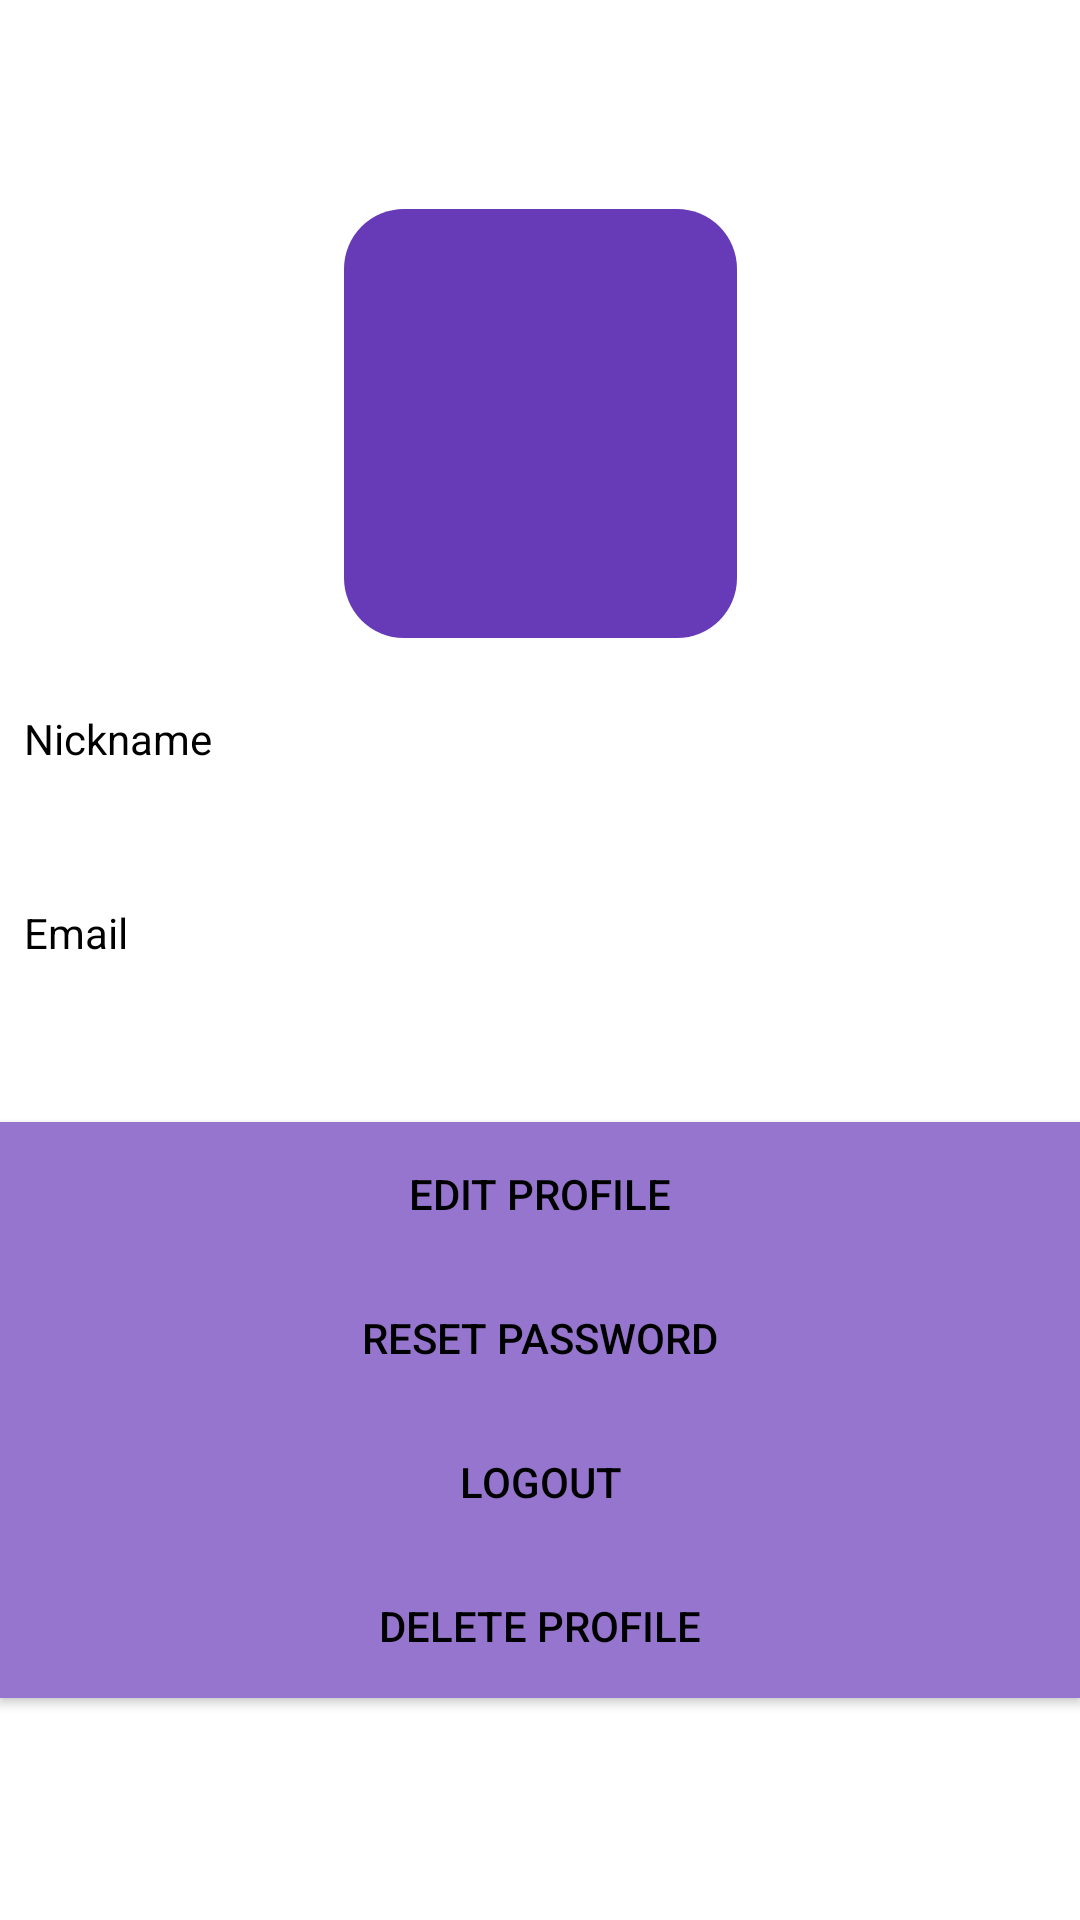

Layout XML and referenced resources for this Android screen:
<!-- AndroidManifest.xml: application theme AppTheme -->
<!-- res/layout/activity_profile.xml -->
<?xml version="1.0" encoding="utf-8"?>
<androidx.constraintlayout.widget.ConstraintLayout xmlns:android="http://schemas.android.com/apk/res/android"
    xmlns:app="http://schemas.android.com/apk/res-auto"
    xmlns:tools="http://schemas.android.com/tools"
    android:layout_width="match_parent"
    android:layout_height="match_parent"
    tools:context=".ProfileActivity">


    <Button
        android:id="@+id/logoutButton"
        android:layout_width="0dp"
        android:layout_height="wrap_content"
        android:background="@drawable/main_button_shape"
        android:onClick="logout"
        android:text="@string/logout"
        app:layout_constraintBottom_toTopOf="@+id/deleteProfileButton"
        app:layout_constraintEnd_toEndOf="parent"
        app:layout_constraintHorizontal_bias="0.0"
        app:layout_constraintStart_toStartOf="parent"
        app:layout_constraintTop_toBottomOf="@+id/resetPasswordLocal" />

    <Button
        android:id="@+id/deleteProfileButton"
        android:layout_width="0dp"
        android:layout_height="wrap_content"
        android:background="@drawable/main_button_shape"
        android:text="@string/delete_profile"
        app:layout_constraintEnd_toEndOf="parent"
        app:layout_constraintHorizontal_bias="0.0"
        app:layout_constraintStart_toStartOf="parent"
        app:layout_constraintTop_toBottomOf="@+id/logoutButton" />

    <ImageView
        android:id="@+id/profileImage"
        android:layout_width="131dp"
        android:layout_height="143dp"
        android:background="@drawable/profile_activity_shape"
        android:paddingStart="1dp"
        android:paddingEnd="1dp"
        android:paddingTop="1dp"
        android:paddingBottom="1dp"
        android:scaleType="fitCenter"
        app:layout_constraintBottom_toBottomOf="parent"
        app:layout_constraintEnd_toEndOf="parent"
        app:layout_constraintStart_toStartOf="parent"
        app:layout_constraintTop_toTopOf="parent"
        app:layout_constraintVertical_bias="0.13999999"
        android:contentDescription="@string/image_of_person" />

    <TextView
        android:id="@+id/profileName"
        android:layout_width="0dp"
        android:layout_height="wrap_content"
        android:layout_marginStart="8dp"
        android:layout_marginTop="8dp"
        android:layout_marginEnd="8dp"
        android:textSize="16sp"
        android:textStyle="bold"
        app:layout_constraintEnd_toEndOf="parent"
        app:layout_constraintStart_toStartOf="parent"
        app:layout_constraintTop_toBottomOf="@+id/fullNameTextView" />

    <TextView
        android:id="@+id/profileEmail"
        android:layout_width="0dp"
        android:layout_height="wrap_content"
        android:layout_marginStart="8dp"
        android:layout_marginTop="8dp"
        android:layout_marginEnd="8dp"
        android:textSize="16sp"
        android:textStyle="bold"
        app:layout_constraintEnd_toEndOf="parent"
        app:layout_constraintStart_toStartOf="parent"
        app:layout_constraintTop_toBottomOf="@+id/emailTextView" />

    <Button
        android:id="@+id/resetPasswordLocal"
        android:layout_width="0dp"
        android:layout_height="wrap_content"
        android:background="@drawable/main_button_shape"
        android:text="@string/reset_password"
        app:layout_constraintBottom_toTopOf="@+id/logoutButton"
        app:layout_constraintEnd_toEndOf="parent"
        app:layout_constraintStart_toStartOf="parent"
        app:layout_constraintTop_toBottomOf="@+id/editProfile" />

    <TextView
        android:id="@+id/fullNameTextView"
        android:layout_width="0dp"
        android:layout_height="wrap_content"
        android:layout_marginStart="8dp"
        android:layout_marginTop="24dp"
        android:layout_marginEnd="8dp"
        android:text="@string/full_name"
        app:layout_constraintEnd_toEndOf="parent"
        app:layout_constraintStart_toStartOf="parent"
        app:layout_constraintTop_toBottomOf="@+id/profileImage" />

    <TextView
        android:id="@+id/emailTextView"
        android:layout_width="0dp"
        android:layout_height="wrap_content"
        android:layout_marginStart="8dp"
        android:layout_marginTop="16dp"
        android:layout_marginEnd="8dp"
        android:text="@string/email"
        app:layout_constraintEnd_toEndOf="parent"
        app:layout_constraintStart_toStartOf="parent"
        app:layout_constraintTop_toBottomOf="@+id/profileName" />


    <Button
        android:id="@+id/editProfile"
        android:layout_width="0dp"
        android:layout_height="wrap_content"
        android:layout_marginTop="24dp"
        android:background="@drawable/main_button_shape"
        android:text="@string/edit_profile"
        app:layout_constraintBottom_toTopOf="@+id/resetPasswordLocal"
        app:layout_constraintEnd_toEndOf="parent"
        app:layout_constraintStart_toStartOf="parent"
        app:layout_constraintTop_toBottomOf="@+id/profileEmail" />

</androidx.constraintlayout.widget.ConstraintLayout>
<!-- resources referenced by this layout -->
<resources>
  <!-- drawable main_button_shape (drawable) -->
  <?xml version="1.0" encoding="UTF-8"?>
  <selector xmlns:android="http://schemas.android.com/apk/res/android">
      <item android:state_pressed="true" >
          <shape android:shape="rectangle" >
              <solid android:color="@color/colorPrimary" />
          </shape>
      </item>
      <item android:state_selected="true" >
          <shape android:shape="rectangle" >
              <solid android:color="@color/colorPrimary" />
          </shape>
      </item>
      <item android:state_enabled="false" >
          <shape android:shape="rectangle" >
              <solid android:color="@color/colorAccent" />
          </shape>
      </item>
      <item android:state_pressed="false">
          <shape android:shape="rectangle" >
              <solid android:color="@color/colorAccent" />
          </shape>
      </item>
  </selector>
  <!-- drawable profile_activity_shape (drawable) -->
  <?xml version="1.0" encoding="UTF-8"?>
  <selector xmlns:android="http://schemas.android.com/apk/res/android">
      <item >
          <shape android:shape="rectangle" >
              <corners
                  android:bottomLeftRadius="20dp"
                  android:bottomRightRadius="20dp"
                  android:radius="60dp"
                  android:topLeftRadius="20dp"
                  android:topRightRadius="20dp" />
  
              <solid android:color="@color/colorPrimary" />
          </shape>
      </item>
  </selector>
  <string name="delete_profile">Delete profile</string>
  <string name="edit_profile">Edit Profile</string>
  <string name="email">Email</string>
  <string name="full_name">Nickname</string>
  <string name="image_of_person">Image of person</string>
  <string name="logout">Logout</string>
  <string name="reset_password">Reset Password</string>
  <style name="AppTheme" parent="Theme.AppCompat.Light.DarkActionBar">
  
          <item name="colorPrimary">@color/colorPrimary</item>
          <item name="colorPrimaryDark">@color/colorPrimaryDark</item>
          <item name="colorAccent">@color/colorAccent</item>
          <item name="android:colorBackground">@color/white</item>
          <item name="care_label_drawable">@drawable/care_label_shape</item>
          <item name="button_shape_drawable">@drawable/button_shape</item>
          <item name="button_transparent_icon_shape_drawable">@drawable/button_transparent_icon_shape</item>
          <item name="android:itemBackground">@color/white</item>
  
          <item name="android:textColorHint">@color/charcoalColor</item>
          <item name="android:textColor">@color/black</item>
          <item name="android:editTextColor">@color/black</item>
          <item name="android:textColorPrimary">@color/black</item>
      </style>
  <color name="colorPrimary">#673ab7</color>
  <color name="colorAccent">#9575cd</color>
  <color name="colorPrimaryDark">#4527a0</color>
  <color name="white">#ffffff</color>
  <!-- drawable care_label_shape (drawable) -->
  <?xml version="1.0" encoding="UTF-8"?>
  <selector xmlns:android="http://schemas.android.com/apk/res/android">
      <item android:state_pressed="true" >
          <shape android:shape="rectangle" >
              <corners
                  android:bottomLeftRadius="20dp"
                  android:bottomRightRadius="20dp"
                  android:radius="60dp"
                  android:topLeftRadius="20dp"
                  android:topRightRadius="20dp" />
  
              <solid android:color="@color/colorPrimary" />
          </shape>
      </item>
      <item android:state_pressed="false">
          <shape android:shape="rectangle" >
              <corners
                  android:bottomLeftRadius="20dp"
                  android:bottomRightRadius="20dp"
                  android:radius="60dp"
                  android:topLeftRadius="20dp"
                  android:topRightRadius="20dp" />
  
              <solid android:color="@color/colorAccent" />
          </shape>
      </item>
  </selector>
  <color name="charcoalColor">#222222</color>
  <color name="black">#000000</color>
</resources>
